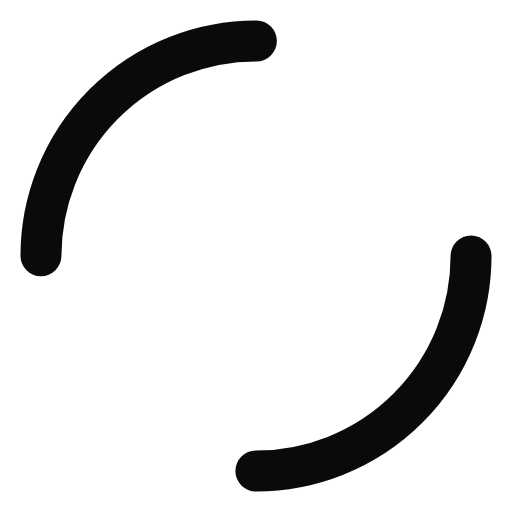
t = 0.00 s
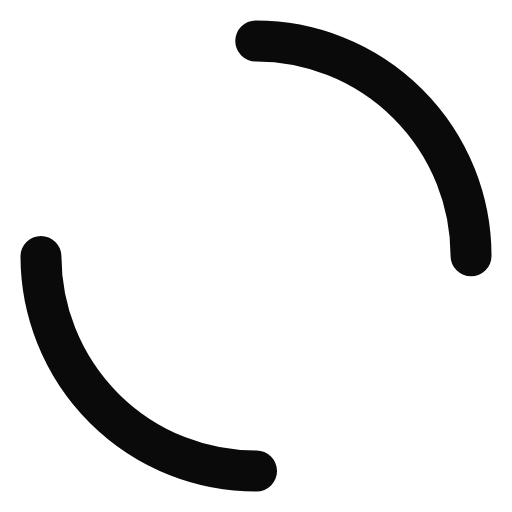
t = 0.24 s
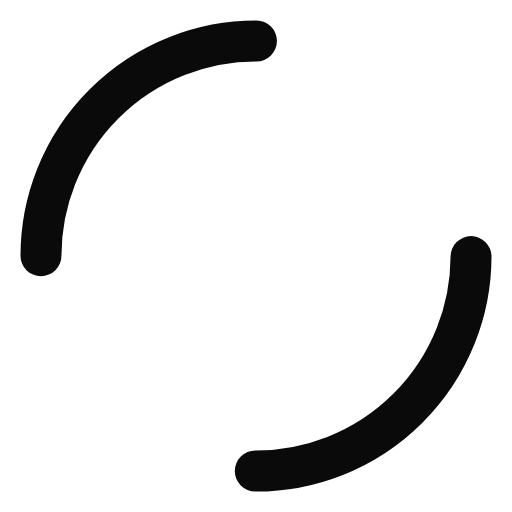
t = 0.48 s
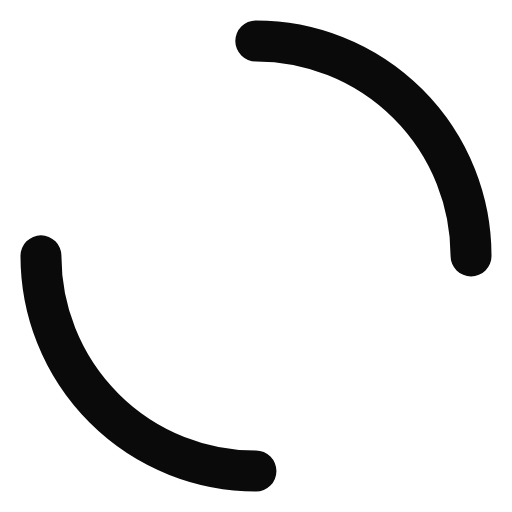
t = 0.72 s

The animated SVG that drew these frames (rendered in a browser with its animation timeline set to each time). Animation: 1 SMIL element (animateTransform=1); one cycle of 0.96 s, repeats indefinitely.

<?xml version="1.0" encoding="utf-8"?>
<svg xmlns="http://www.w3.org/2000/svg" xmlns:xlink="http://www.w3.org/1999/xlink" style="margin: auto; background: none; display: block; shape-rendering: auto;" width="81px" height="81px" viewBox="0 0 100 100" preserveAspectRatio="xMidYMid">
<circle cx="50" cy="50" r="42" stroke-width="8" stroke="#0a0a0a" stroke-dasharray="65.97344572538566 65.97344572538566" fill="none" stroke-linecap="round">
  <animateTransform attributeName="transform" type="rotate" repeatCount="indefinite" dur="0.9615384615384615s" keyTimes="0;1" values="0 50 50;360 50 50"></animateTransform>
</circle>
<!-- [ldio] generated by https://loading.io/ --></svg>